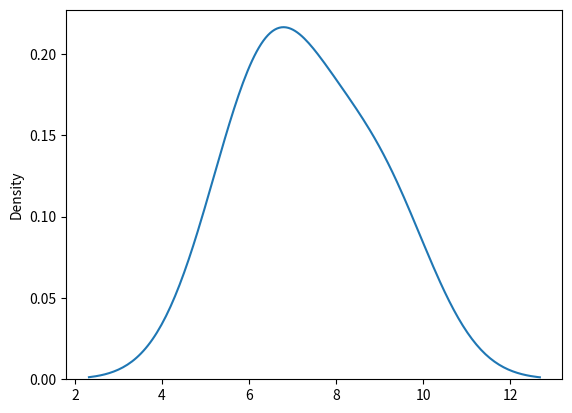

Recreate this plot in Python.
import matplotlib.pyplot as pl
import seaborn as sns
sns.kdeplot([9,6,7])
pl.show()